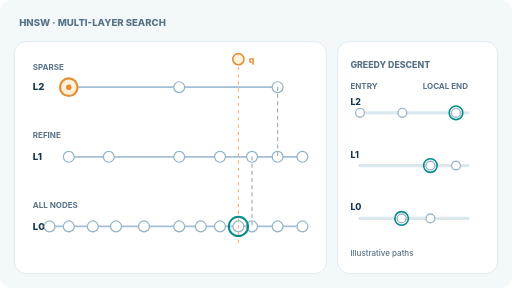
t = 0.00 s
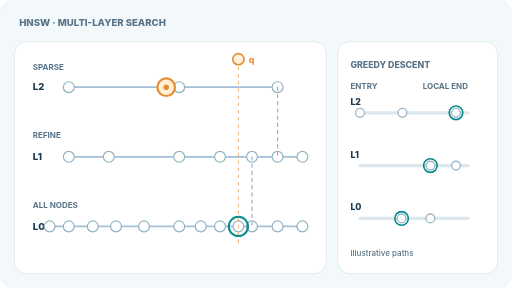
t = 1.80 s
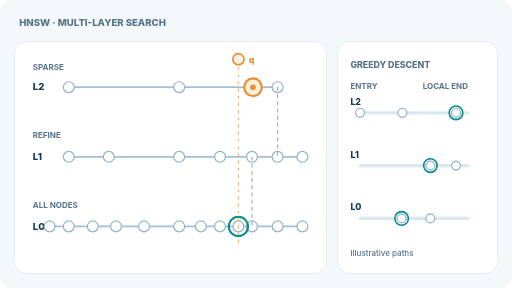
t = 3.39 s
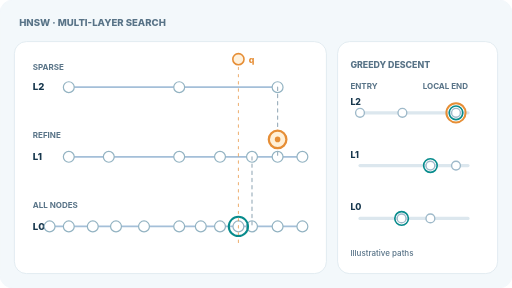
t = 5.01 s
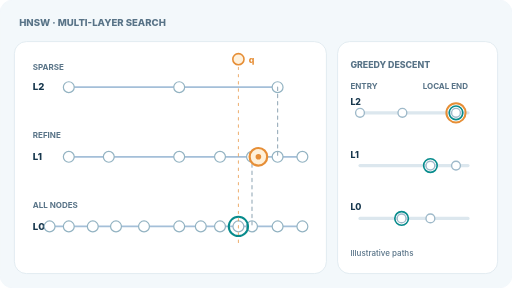
t = 6.75 s
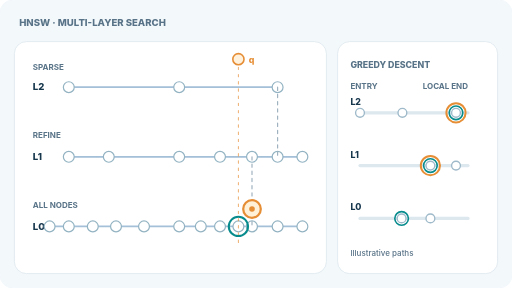
t = 8.37 s

The animated SVG that drew these frames (rendered in a browser with its animation timeline set to each time). Animation: 7 SMIL elements (animate=7); frames cover the first 8.37 s, repeats indefinitely.

<svg xmlns="http://www.w3.org/2000/svg" width="640" height="360" viewBox="0 0 640 360" role="img" aria-labelledby="title desc"><title id="title">HNSW layered greedy search</title><desc id="desc">A search token follows graph edges and descends to denser levels for a fixed query. Orange summary rings appear only after each endpoint is reached. Schematic, not a measured benchmark.</desc><style>text{font-family:Inter,ui-sans-serif,system-ui,Arial,sans-serif}@media(prefers-reduced-motion:reduce){.motion{display:none!important}}</style><rect x="0" y="0" width="640" height="360" rx="16" fill="#f3f8fb" stroke="#f3f8fb" stroke-width="1" /><text x="24" y="33" font-size="12" fill="#587387" font-weight="800">HNSW · MULTI-LAYER SEARCH</text><rect x="18" y="52" width="390" height="290" rx="15" fill="white" stroke="#dce7ee" stroke-width="1" /><rect x="422" y="52" width="200" height="290" rx="15" fill="white" stroke="#dce7ee" stroke-width="1" /><text x="41" y="87" font-size="10" fill="#587387" font-weight="750">SPARSE</text><text x="41" y="172" font-size="10" fill="#587387" font-weight="750">REFINE</text><text x="41" y="260" font-size="10" fill="#587387" font-weight="750">ALL NODES</text><text x="41" y="113" font-size="12" fill="#17374d" font-weight="800">L2</text><line x1="86" y1="109" x2="224" y2="109" stroke="#3f78ae" stroke-width="2.3" opacity="0.47" stroke-linecap="round" /><line x1="224" y1="109" x2="347" y2="109" stroke="#3f78ae" stroke-width="2.3" opacity="0.47" stroke-linecap="round" /><circle cx="86" cy="109" r="6.8" fill="white" stroke="#93b3c2" stroke-width="1.5" /><circle cx="224" cy="109" r="6.8" fill="white" stroke="#93b3c2" stroke-width="1.5" /><circle cx="347" cy="109" r="6.8" fill="white" stroke="#93b3c2" stroke-width="1.5" /><text x="41" y="200" font-size="12" fill="#17374d" font-weight="800">L1</text><line x1="86" y1="196" x2="136" y2="196" stroke="#3f78ae" stroke-width="2.3" opacity="0.47" stroke-linecap="round" /><line x1="136" y1="196" x2="224" y2="196" stroke="#3f78ae" stroke-width="2.3" opacity="0.47" stroke-linecap="round" /><line x1="224" y1="196" x2="275" y2="196" stroke="#3f78ae" stroke-width="2.3" opacity="0.47" stroke-linecap="round" /><line x1="275" y1="196" x2="315" y2="196" stroke="#3f78ae" stroke-width="2.3" opacity="0.47" stroke-linecap="round" /><line x1="315" y1="196" x2="347" y2="196" stroke="#3f78ae" stroke-width="2.3" opacity="0.47" stroke-linecap="round" /><line x1="347" y1="196" x2="378" y2="196" stroke="#3f78ae" stroke-width="2.3" opacity="0.47" stroke-linecap="round" /><circle cx="86" cy="196" r="6.8" fill="white" stroke="#93b3c2" stroke-width="1.5" /><circle cx="136" cy="196" r="6.8" fill="white" stroke="#93b3c2" stroke-width="1.5" /><circle cx="224" cy="196" r="6.8" fill="white" stroke="#93b3c2" stroke-width="1.5" /><circle cx="275" cy="196" r="6.8" fill="white" stroke="#93b3c2" stroke-width="1.5" /><circle cx="315" cy="196" r="6.8" fill="white" stroke="#93b3c2" stroke-width="1.5" /><circle cx="347" cy="196" r="6.8" fill="white" stroke="#93b3c2" stroke-width="1.5" /><circle cx="378" cy="196" r="6.8" fill="white" stroke="#93b3c2" stroke-width="1.5" /><text x="41" y="287" font-size="12" fill="#17374d" font-weight="800">L0</text><line x1="62" y1="283" x2="86" y2="283" stroke="#3f78ae" stroke-width="2.3" opacity="0.47" stroke-linecap="round" /><line x1="86" y1="283" x2="116" y2="283" stroke="#3f78ae" stroke-width="2.3" opacity="0.47" stroke-linecap="round" /><line x1="116" y1="283" x2="145" y2="283" stroke="#3f78ae" stroke-width="2.3" opacity="0.47" stroke-linecap="round" /><line x1="145" y1="283" x2="180" y2="283" stroke="#3f78ae" stroke-width="2.3" opacity="0.47" stroke-linecap="round" /><line x1="180" y1="283" x2="224" y2="283" stroke="#3f78ae" stroke-width="2.3" opacity="0.47" stroke-linecap="round" /><line x1="224" y1="283" x2="251" y2="283" stroke="#3f78ae" stroke-width="2.3" opacity="0.47" stroke-linecap="round" /><line x1="251" y1="283" x2="275" y2="283" stroke="#3f78ae" stroke-width="2.3" opacity="0.47" stroke-linecap="round" /><line x1="275" y1="283" x2="298" y2="283" stroke="#3f78ae" stroke-width="2.3" opacity="0.47" stroke-linecap="round" /><line x1="298" y1="283" x2="315" y2="283" stroke="#3f78ae" stroke-width="2.3" opacity="0.47" stroke-linecap="round" /><line x1="315" y1="283" x2="347" y2="283" stroke="#3f78ae" stroke-width="2.3" opacity="0.47" stroke-linecap="round" /><line x1="347" y1="283" x2="378" y2="283" stroke="#3f78ae" stroke-width="2.3" opacity="0.47" stroke-linecap="round" /><circle cx="62" cy="283" r="6.8" fill="white" stroke="#93b3c2" stroke-width="1.5" /><circle cx="86" cy="283" r="6.8" fill="white" stroke="#93b3c2" stroke-width="1.5" /><circle cx="116" cy="283" r="6.8" fill="white" stroke="#93b3c2" stroke-width="1.5" /><circle cx="145" cy="283" r="6.8" fill="white" stroke="#93b3c2" stroke-width="1.5" /><circle cx="180" cy="283" r="6.8" fill="white" stroke="#93b3c2" stroke-width="1.5" /><circle cx="224" cy="283" r="6.8" fill="white" stroke="#93b3c2" stroke-width="1.5" /><circle cx="251" cy="283" r="6.8" fill="white" stroke="#93b3c2" stroke-width="1.5" /><circle cx="275" cy="283" r="6.8" fill="white" stroke="#93b3c2" stroke-width="1.5" /><circle cx="298" cy="283" r="6.8" fill="white" stroke="#93b3c2" stroke-width="1.5" /><circle cx="315" cy="283" r="6.8" fill="white" stroke="#93b3c2" stroke-width="1.5" /><circle cx="347" cy="283" r="6.8" fill="white" stroke="#93b3c2" stroke-width="1.5" /><circle cx="378" cy="283" r="6.8" fill="white" stroke="#93b3c2" stroke-width="1.5" /><line x1="347" y1="109" x2="347" y2="196" stroke="#9fb2bf" stroke-width="1.5" opacity="1" stroke-dasharray="4 5" stroke-linecap="round" /><line x1="315" y1="196" x2="315" y2="283" stroke="#9fb2bf" stroke-width="1.5" opacity="1" stroke-dasharray="4 5" stroke-linecap="round" /><line x1="298" y1="84" x2="298" y2="309" stroke="#e68e36" stroke-width="1.3" opacity="0.7" stroke-dasharray="3 6" stroke-linecap="round" /><circle cx="298" cy="74" r="7" fill="#fff1dc" stroke="#e68e36" stroke-width="2" /><text x="311" y="79" font-size="11" fill="#e68e36" font-weight="800">q</text><circle cx="298" cy="283" r="12" fill="none" stroke="#078b8c" stroke-width="2.6" /><text x="438" y="85" font-size="11" fill="#587387" font-weight="800">GREEDY DESCENT</text><text x="438" y="111" font-size="10" fill="#587387" font-weight="650">ENTRY</text><text x="585" y="111" font-size="10" fill="#587387" font-weight="650" text-anchor="end">LOCAL END</text><text x="438" y="131" font-size="11" fill="#17374d" font-weight="800">L2</text><line x1="450" y1="141" x2="585" y2="141" stroke="#dce7ee" stroke-width="4" opacity="1" stroke-linecap="round" /><circle cx="450" cy="141" r="5.5" fill="white" stroke="#9eb9c9" stroke-width="1.7" /><circle cx="503" cy="141" r="5.5" fill="white" stroke="#9eb9c9" stroke-width="1.7" /><circle cx="570" cy="141" r="5.5" fill="white" stroke="#9eb9c9" stroke-width="1.7" /><circle cx="570" cy="141" r="8.5" fill="none" stroke="#078b8c" stroke-width="2" /><text x="438" y="197" font-size="11" fill="#17374d" font-weight="800">L1</text><line x1="450" y1="207" x2="585" y2="207" stroke="#dce7ee" stroke-width="4" opacity="1" stroke-linecap="round" /><circle cx="570" cy="207" r="5.5" fill="white" stroke="#9eb9c9" stroke-width="1.7" /><circle cx="538" cy="207" r="5.5" fill="white" stroke="#9eb9c9" stroke-width="1.7" /><circle cx="538" cy="207" r="8.5" fill="none" stroke="#078b8c" stroke-width="2" /><text x="438" y="263" font-size="11" fill="#17374d" font-weight="800">L0</text><line x1="450" y1="273" x2="585" y2="273" stroke="#dce7ee" stroke-width="4" opacity="1" stroke-linecap="round" /><circle cx="538" cy="273" r="5.5" fill="white" stroke="#9eb9c9" stroke-width="1.7" /><circle cx="502" cy="273" r="5.5" fill="white" stroke="#9eb9c9" stroke-width="1.7" /><circle cx="502" cy="273" r="8.5" fill="none" stroke="#078b8c" stroke-width="2" /><text x="438" y="320" font-size="10" fill="#587387" font-weight="550">Illustrative paths</text><g class="motion"><circle cx="86" cy="109" r="11" fill="#fff0d8" stroke="#e68e36" stroke-width="2.8"><animate attributeName="cx" values="86;224;347;347;315;315;298;298" keyTimes="0;.17;.32;.45;.60;.73;.88;1" dur="12s" repeatCount="indefinite" calcMode="linear" /><animate attributeName="cy" values="109;109;109;196;196;283;283;283" keyTimes="0;.17;.32;.45;.60;.73;.88;1" dur="12s" repeatCount="indefinite" calcMode="linear" /></circle><circle cx="86" cy="109" r="3.5" fill="#e68e36" stroke="#e68e36" stroke-width="0"><animate attributeName="cx" values="86;224;347;347;315;315;298;298" keyTimes="0;.17;.32;.45;.60;.73;.88;1" dur="12s" repeatCount="indefinite" calcMode="linear" /><animate attributeName="cy" values="109;109;109;196;196;283;283;283" keyTimes="0;.17;.32;.45;.60;.73;.88;1" dur="12s" repeatCount="indefinite" calcMode="linear" /></circle><circle cx="570" cy="141" r="12" fill="none" stroke="#e68e36" stroke-width="2.5" opacity="0"><animate attributeName="opacity" values="0;1;1" keyTimes="0;.32;1" dur="12s" repeatCount="indefinite" calcMode="discrete" /></circle><circle cx="538" cy="207" r="12" fill="none" stroke="#e68e36" stroke-width="2.5" opacity="0"><animate attributeName="opacity" values="0;1;1" keyTimes="0;.60;1" dur="12s" repeatCount="indefinite" calcMode="discrete" /></circle><circle cx="502" cy="273" r="12" fill="none" stroke="#e68e36" stroke-width="2.5" opacity="0"><animate attributeName="opacity" values="0;1;1" keyTimes="0;.88;1" dur="12s" repeatCount="indefinite" calcMode="discrete" /></circle></g></svg>
